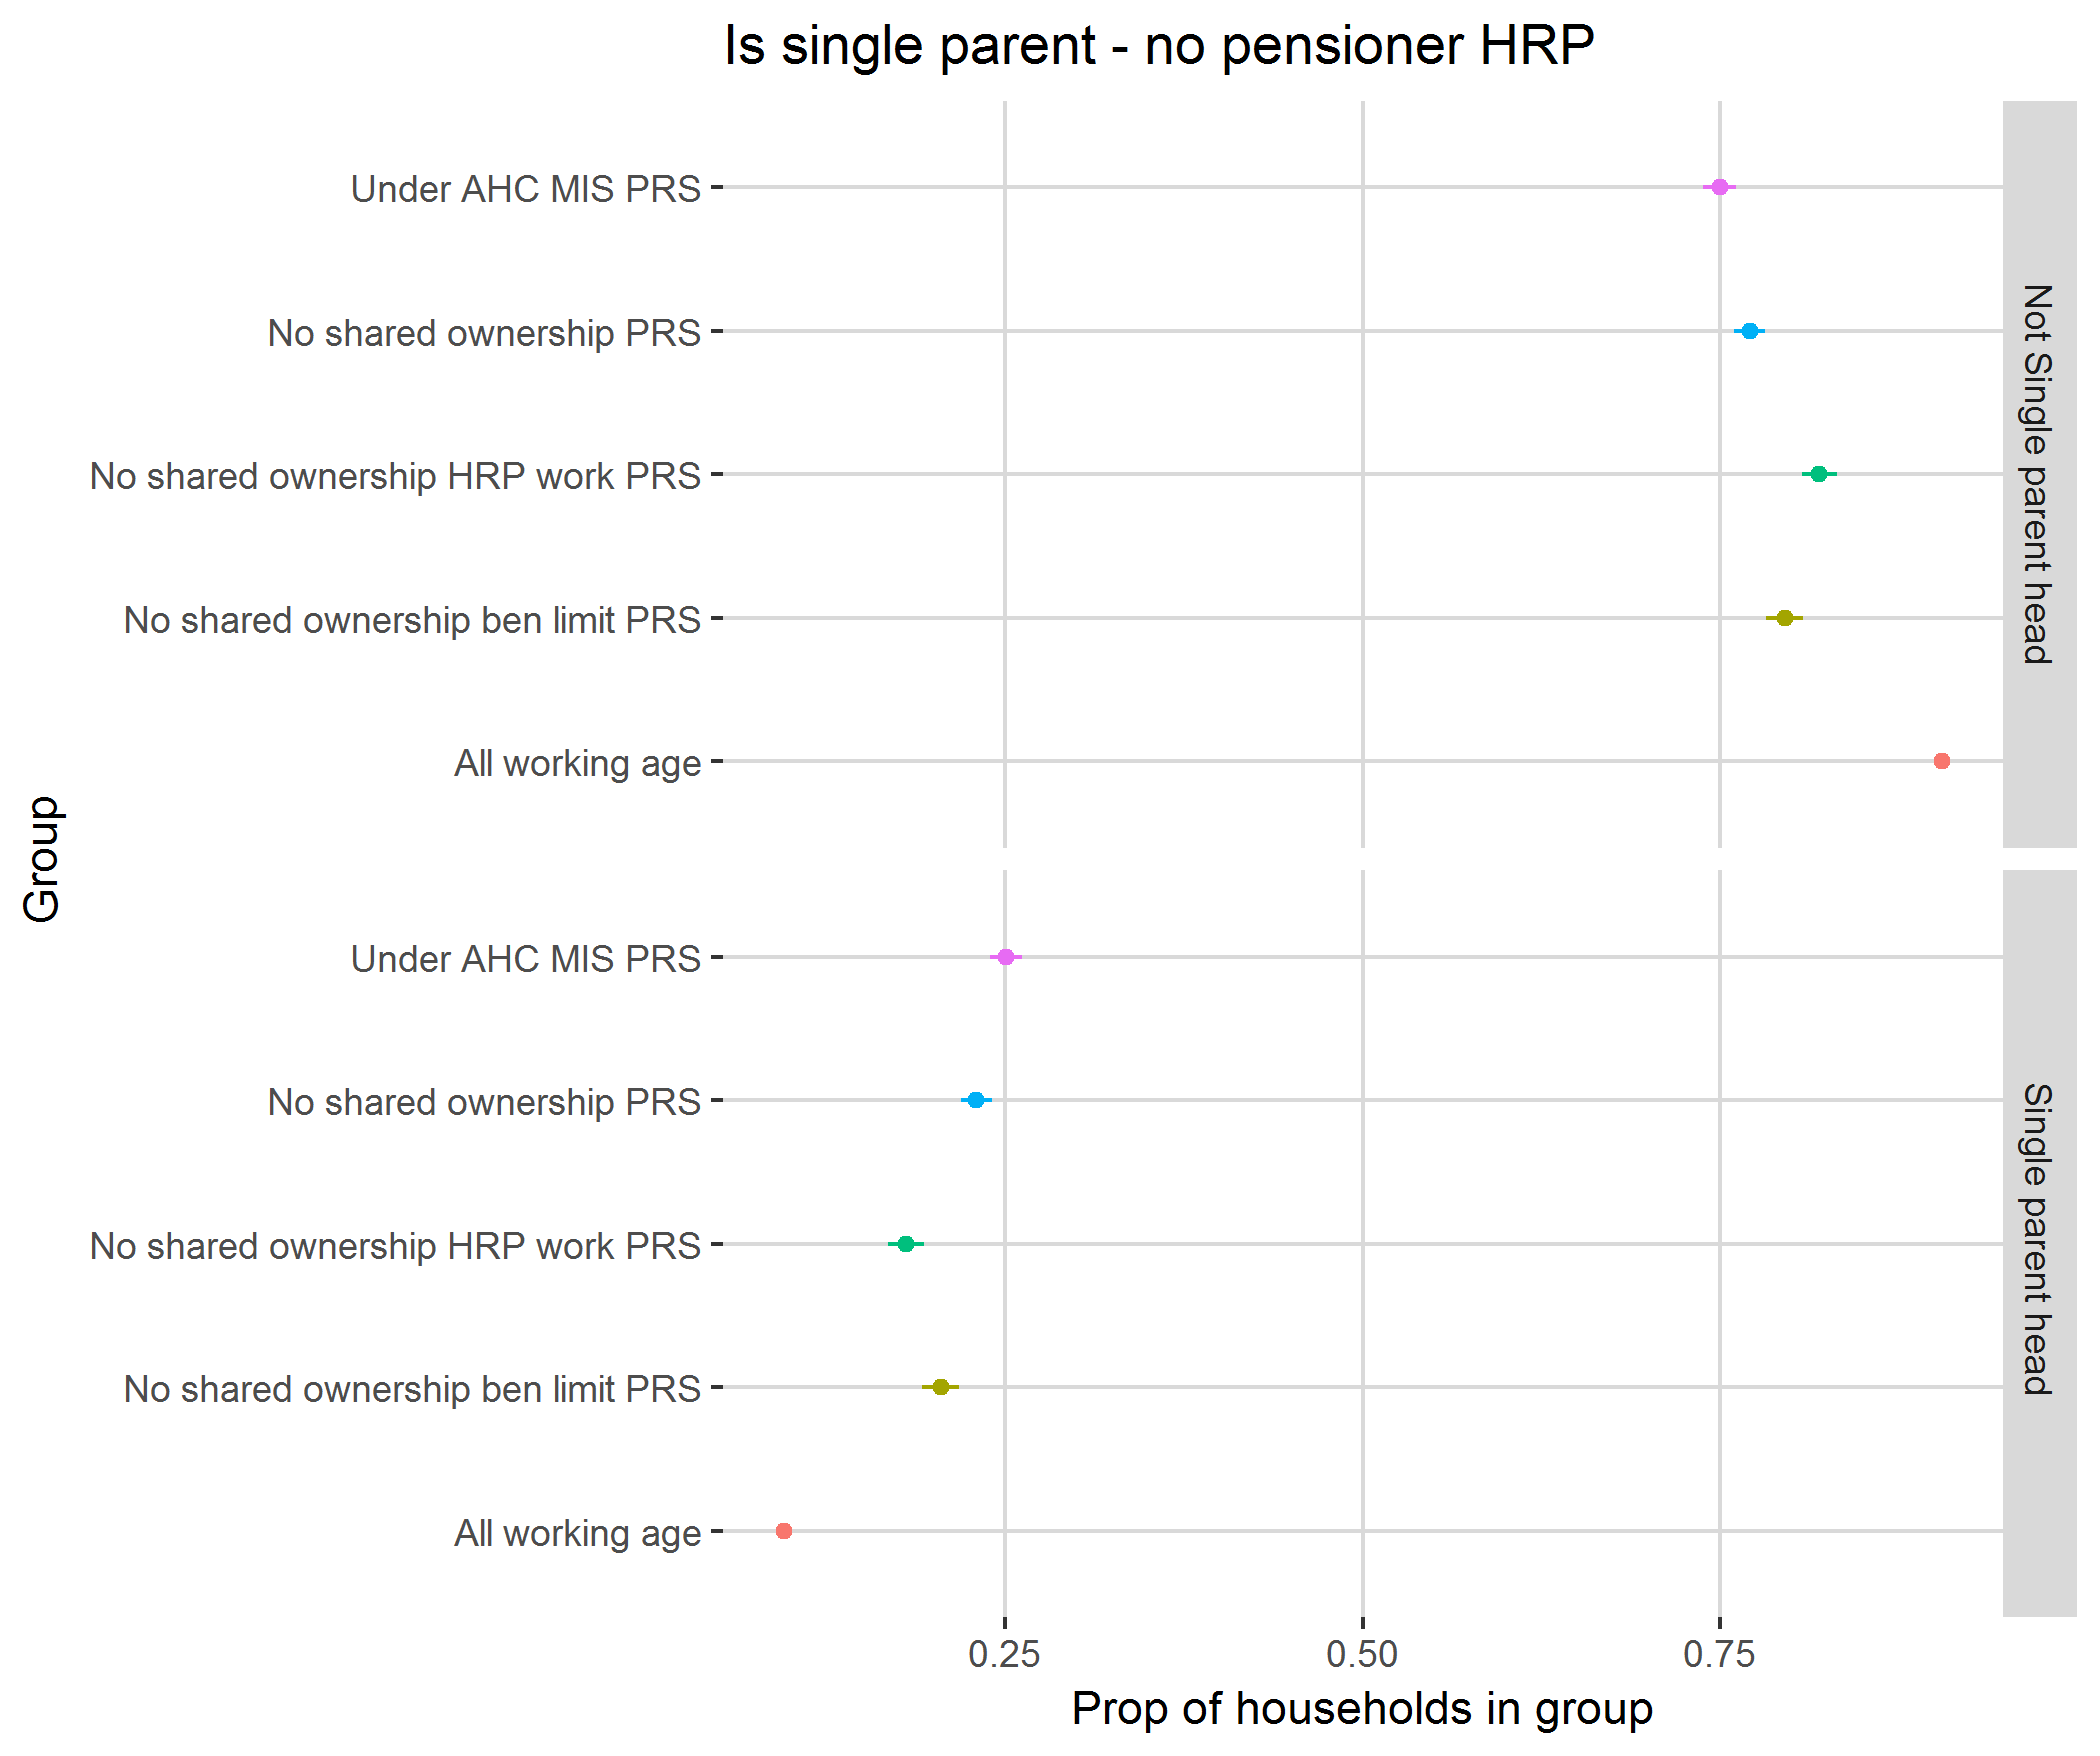

The table this chart was drawn from, first rows:
, single_parent, mean, SE, definition
1, Not Single parent head, 0.7703, 0.0108, No shared ownership PRS
2, Single parent head, 0.2297, 0.0108, No shared ownership PRS
3, Not Single parent head, 0.7494, 0.01133, Under AHC MIS PRS
4, Single parent head, 0.2506, 0.01133, Under AHC MIS PRS
5, Not Single parent head, 0.795, 0.01294, No shared ownership ben limit PRS
6, Single parent head, 0.205, 0.01294, No shared ownership ben limit PRS
7, Not Single parent head, 0.8192, 0.01248, No shared ownership HRP work PRS
8, Single parent head, 0.1808, 0.01248, No shared ownership HRP work PRS
9, Not Single parent head, 0.9047, 0.002153, All working age
10, Single parent head, 0.0953, 0.002153, All working age
